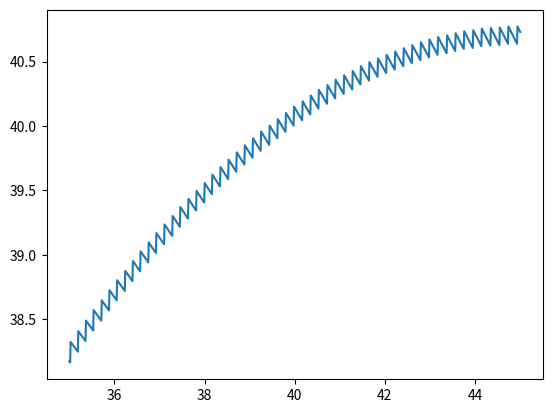

Python code for this plot:
from math import cos, sin, pi, sqrt

import numpy as np
from matplotlib import pyplot as plt, cm


def plot_function(f, xmin, xmax, **kwargs):
    ts = np.linspace(xmin, xmax, 1000)
    plt.plot(ts, [f(t) for t in ts], **kwargs)
    plt.show()


def trajectory(theta, speed=20, height=0, dt=0.01, g=-9.81):
    vx = speed * cos(pi * theta / 180)
    vz = speed * sin(pi * theta / 180)
    t, x, z = 0, 0, height
    ts, xs, zs = [t], [x], [z]
    while z >= 0:
        t += dt
        vz += g * dt
        x += vx * dt
        z += vz * dt
        ts.append(t)
        xs.append(x)
        zs.append(z)
    return ts, xs, zs


def flat_ground(x, y):
    return 0


def ridge(x, y):
    return (x ** 2 - 5 * y ** 2) / 2500


def trajectory3d(theta, phi, speed=20, height=0, dt=0.01, g=-9.81, elevation=flat_ground, drag=0.0):
    vx = speed * cos(pi * theta / 180) * cos(pi * phi / 180)
    vy = speed * cos(pi * theta / 180) * sin(pi * phi / 180)
    vz = speed * sin(pi * theta / 180)
    t, x, y, z = 0, 0, 0, height
    ts, xs, ys, zs = [t], [x], [y], [z]
    while z >= elevation(x, y):
        t += dt
        vx -= (drag * vx) * dt
        vy -= (drag * vy) * dt
        vz += (g - drag * vz) * dt
        x += vx * dt
        y += vy * dt
        z += vz * dt
        ts.append(t)
        xs.append(x)
        ys.append(y)
        zs.append(z)
    return ts, xs, ys, zs


def plot_trajectories_3d(*trajs, elevation=flat_ground, bounds=None, zbounds=None, shadows=False):
    fig, ax = plt.gcf(), plt.gca(projection='3d')
    fig.set_size_inches(7, 7)
    ax.view_init(0, 270)
    if not bounds:
        xmin = min([x for traj in trajs for x in traj[1]])
        xmax = max([x for traj in trajs for x in traj[1]])
        ymin = min([x for traj in trajs for x in traj[2]])
        ymax = max([x for traj in trajs for x in traj[2]])

        padding_x = 0.1 * (xmax - xmin)
        padding_y = 0.1 * (ymax - ymin)
        xmin -= padding_x
        xmax += padding_x
        ymin -= padding_y
        ymax += padding_x

    else:
        xmin, xmax, ymin, ymax = bounds

    plt.plot([xmin, xmax], [0, 0], [0, 0], c='k')
    plt.plot([0, 0], [ymin, ymax], [0, 0], c='k')

    g = np.vectorize(elevation)
    ground_x = np.linspace(xmin, xmax, 20)
    ground_y = np.linspace(ymin, ymax, 20)
    ground_x, ground_y = np.meshgrid(ground_x, ground_y)
    ground_z = g(ground_x, ground_y)
    ax.plot_surface(ground_x, ground_y, ground_z, cmap=cm.coolwarm, alpha=0.5,
                    linewidth=0, antialiased=True)
    for traj in trajs:
        ax.plot(traj[1], traj[2], traj[3])
        if shadows:
            ax.plot([traj[1][0], traj[1][-1]], [traj[2][0], traj[2][-1]], [0, 0], c='gray', linestyle='dashed')

    if zbounds:
        ax.set_zlim(*zbounds)
    plt.show()


def plot_trajectories(*trajs, show_seconds=False):
    for traj in trajs:
        xs, zs = traj[1], traj[2]
        plt.plot(xs, zs)
        if show_seconds:
            second_indices = []
            second = 0
            for i, t in enumerate(traj[0]):
                if t >= second:
                    second_indices.append(i)
                    second += 1
            plt.scatter([xs[i] for i in second_indices],
                        [zs[i] for i in second_indices])
    xl = plt.xlim()
    plt.plot(plt.xlim(), [0, 0], c='k')
    plt.xlim(*xl)

    width = 7
    coords_height = (plt.ylim()[1] - plt.ylim()[0])
    coords_width = (plt.xlim()[1] - plt.xlim()[0])
    plt.gcf().set_size_inches(width, width * coords_height / coords_width)
    plt.show()


def landing_pos(traj):
    return traj[1][-1]


def hang_time(traj):
    return traj[0][-1]


def max_height(traj):
    return max(traj[2])


def plot_trajectory_metric(metric, thetas, **settings):
    plt.scatter(thetas, [metric(trajectory(theta, **settings))
                         for theta in thetas])
    plt.show()


# plot_trajectories_3d(
#     trajectory3d(20,0,elevation=ridge),
#     trajectory3d(20,270,elevation=ridge),
#     bounds=[0,40,-40,0],
#     elevation=ridge)
B = 0.001  # <1>
C = 0.005
v = 20
g = -9.81


def velocity_component(speed, theta, phi):
    vx = speed * cos(pi * theta / 180) * cos(pi * phi / 180)
    vy = speed * cos(pi * theta / 180) * sin(pi * phi / 180)
    vz = speed * sin(pi * theta / 180)
    return vx, vy, vz


def landing_distance(theta, phi):
    vx, vy, vz = velocity_component(v, theta, phi)
    v_xy = sqrt(vx ** 2 + vy ** 2)
    a = (g / 2) - B * vx ** 2 + C * vy ** 2
    b = vz
    landing_time = -b / a
    landing_distance = v_xy * landing_time
    return landing_distance


# plot_trajectories_3d(
#     trajectory3d(20,-20,elevation=ridge),
#     trajectory3d(20,-20,elevation=ridge,drag=0.1),
#     bounds=[0,40,-40,0],
#     elevation=ridge)
def secant_slope(f, xmin, xmax):
    return (f(xmax) - f(xmin)) / (xmax - xmin)


def approx_derivative(f, x, dx=1e-6):
    return secant_slope(f, x - dx, x + dx)


def approx_gradient(f, x0, y0):
    patial_x = approx_derivative(lambda x: f(x, y0), x0)
    patial_y = approx_derivative(lambda y: f(x0, y), y0)
    return (patial_x, patial_y)


def landing_distance_gradient(theta, phi):
    return approx_gradient(landing_distance_gradient, theta, phi)


def length(v):
    return sqrt(sum([coord ** 2 for coord in v]))


def gradient_ascent(f, xstart, ystart, rate=1, tolerance=1e-6):
    x = xstart
    y = ystart
    xs, ys = [x], [y]
    grad = approx_gradient(f, x, y)
    while length(grad) > tolerance:
        x += rate * grad[0]
        y += rate * grad[1]
        grad = approx_gradient(f, x, y)
        xs.append(x)
        ys.append(y)
    return xs, ys


def count_ascent_steps(f, x, y, rate=1):
    gap = gradient_ascent(f, x, y, rate=rate)
    print(gap[0][-1], gap[1][-1])
    return len(gap[0])


# print(gradient_ascent(landing_distance, 0, 180))
# print(count_ascent_steps(landing_distance, 36, 83, rate=40))
# print(gradient_ascent(landing_distance, 36, 83))
# from random import uniform
# for x in range(0,20):
#     gap = gradient_ascent(landing_distance,
#     uniform(0,90),
#     uniform(0,360))
#     plt.plot(*gap,c='k')
# plt.show()
def simulated_distance_270(theta):
    ts, xs, ys, zs = trajectory3d(theta, 270)
    return sqrt(xs[-1] ** 2 + ys[-1] ** 2)


plot_function(simulated_distance_270, 35, 45)
plt.show()
